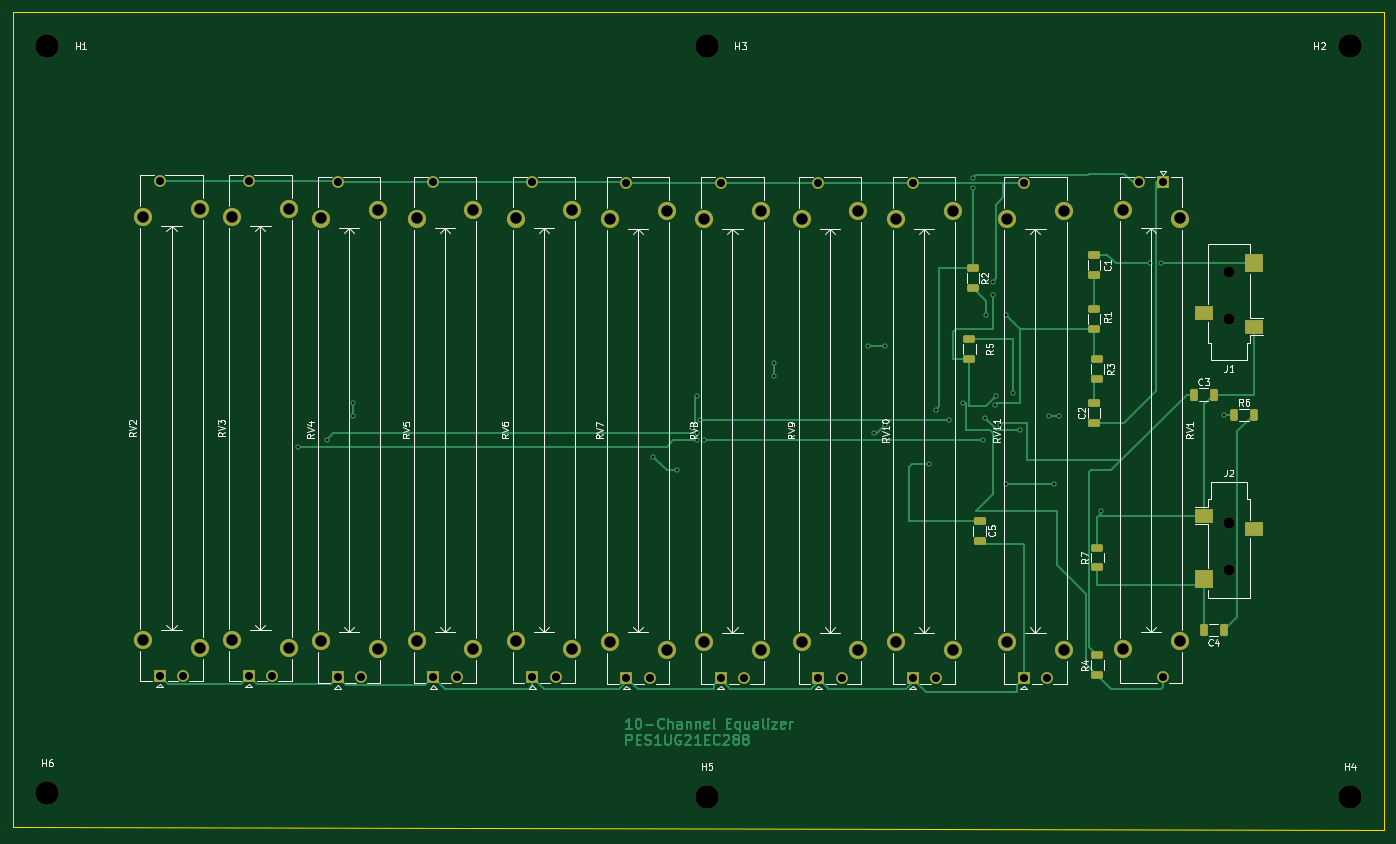
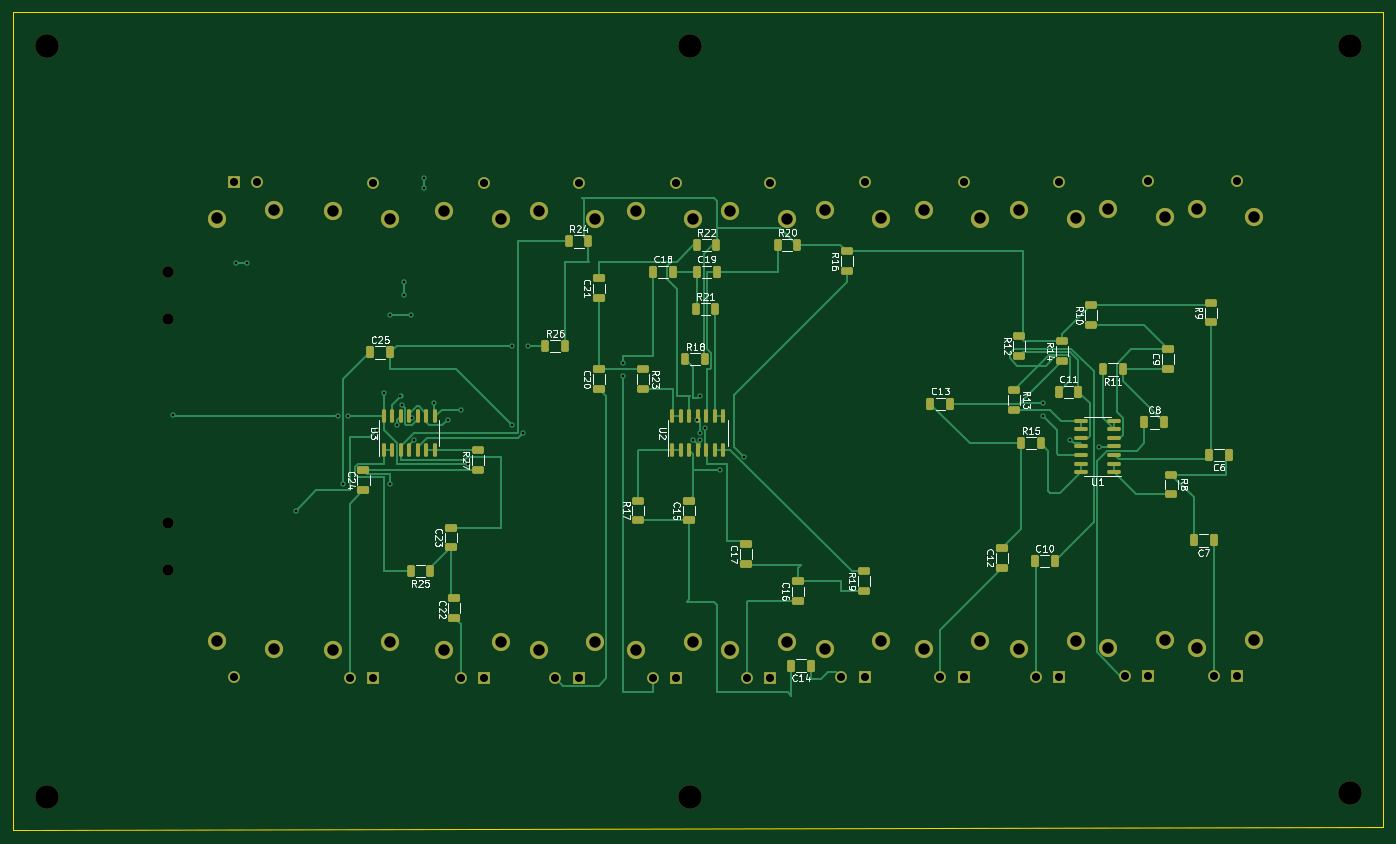
Circuit board: 9 layer files. Board 203.5 x 121.5 mm.
- bottom_copper: 10 channel equalizer-B_Cu.gbr (33333 bytes)
- bottom_mask: 10 channel equalizer-B_Mask.gbr (8790 bytes)
- bottom_silk: 10 channel equalizer-B_Silkscreen.gbr (74403 bytes)
- outline: 10 channel equalizer-Edge_Cuts.gbr (619 bytes)
- top_copper: 10 channel equalizer-F_Cu.gbr (36506 bytes)
- top_mask: 10 channel equalizer-F_Mask.gbr (5684 bytes)
- top_silk: 10 channel equalizer-F_Silkscreen.gbr (48848 bytes)
- drill: 10 channel equalizer-NPTH.drl (554 bytes)
- drill: 10 channel equalizer-PTH.drl (2344 bytes)

=== bottom_copper: 10 channel equalizer-B_Cu.gbr (33333 bytes, source omitted) ===
=== bottom_mask: 10 channel equalizer-B_Mask.gbr (8790 bytes, source omitted) ===
=== bottom_silk: 10 channel equalizer-B_Silkscreen.gbr (74403 bytes, source omitted) ===
=== outline: 10 channel equalizer-Edge_Cuts.gbr ===
%TF.GenerationSoftware,KiCad,Pcbnew,7.0.6*%
%TF.CreationDate,2023-07-25T19:50:32+05:30*%
%TF.ProjectId,10 channel equalizer,31302063-6861-46e6-9e65-6c2065717561,rev?*%
%TF.SameCoordinates,Original*%
%TF.FileFunction,Profile,NP*%
%FSLAX46Y46*%
G04 Gerber Fmt 4.6, Leading zero omitted, Abs format (unit mm)*
G04 Created by KiCad (PCBNEW 7.0.6) date 2023-07-25 19:50:32*
%MOMM*%
%LPD*%
G01*
G04 APERTURE LIST*
%TA.AperFunction,Profile*%
%ADD10C,0.100000*%
%TD*%
G04 APERTURE END LIST*
D10*
X245000000Y-151000000D02*
X41500000Y-150500000D01*
X41500000Y-29500000D01*
X245000000Y-29500000D01*
X245000000Y-151000000D01*
M02*

=== top_copper: 10 channel equalizer-F_Cu.gbr (36506 bytes, source omitted) ===
=== top_mask: 10 channel equalizer-F_Mask.gbr ===
%TF.GenerationSoftware,KiCad,Pcbnew,7.0.6*%
%TF.CreationDate,2023-07-25T19:50:32+05:30*%
%TF.ProjectId,10 channel equalizer,31302063-6861-46e6-9e65-6c2065717561,rev?*%
%TF.SameCoordinates,Original*%
%TF.FileFunction,Soldermask,Top*%
%TF.FilePolarity,Negative*%
%FSLAX46Y46*%
G04 Gerber Fmt 4.6, Leading zero omitted, Abs format (unit mm)*
G04 Created by KiCad (PCBNEW 7.0.6) date 2023-07-25 19:50:32*
%MOMM*%
%LPD*%
G01*
G04 APERTURE LIST*
G04 Aperture macros list*
%AMRoundRect*
0 Rectangle with rounded corners*
0 $1 Rounding radius*
0 $2 $3 $4 $5 $6 $7 $8 $9 X,Y pos of 4 corners*
0 Add a 4 corners polygon primitive as box body*
4,1,4,$2,$3,$4,$5,$6,$7,$8,$9,$2,$3,0*
0 Add four circle primitives for the rounded corners*
1,1,$1+$1,$2,$3*
1,1,$1+$1,$4,$5*
1,1,$1+$1,$6,$7*
1,1,$1+$1,$8,$9*
0 Add four rect primitives between the rounded corners*
20,1,$1+$1,$2,$3,$4,$5,0*
20,1,$1+$1,$4,$5,$6,$7,0*
20,1,$1+$1,$6,$7,$8,$9,0*
20,1,$1+$1,$8,$9,$2,$3,0*%
G04 Aperture macros list end*
%ADD10R,1.750000X1.750000*%
%ADD11C,1.750000*%
%ADD12C,2.700000*%
%ADD13RoundRect,0.250000X0.625000X-0.312500X0.625000X0.312500X-0.625000X0.312500X-0.625000X-0.312500X0*%
%ADD14RoundRect,0.250000X-0.650000X0.325000X-0.650000X-0.325000X0.650000X-0.325000X0.650000X0.325000X0*%
%ADD15RoundRect,0.250000X0.325000X0.650000X-0.325000X0.650000X-0.325000X-0.650000X0.325000X-0.650000X0*%
%ADD16C,3.500000*%
%ADD17RoundRect,0.250000X-0.625000X0.312500X-0.625000X-0.312500X0.625000X-0.312500X0.625000X0.312500X0*%
%ADD18RoundRect,0.250000X-0.312500X-0.625000X0.312500X-0.625000X0.312500X0.625000X-0.312500X0.625000X0*%
%ADD19C,1.700000*%
%ADD20R,2.800000X2.200000*%
%ADD21R,2.800000X2.800000*%
%ADD22RoundRect,0.250000X0.650000X-0.325000X0.650000X0.325000X-0.650000X0.325000X-0.650000X-0.325000X0*%
%ADD23RoundRect,0.250000X-0.325000X-0.650000X0.325000X-0.650000X0.325000X0.650000X-0.325000X0.650000X0*%
G04 APERTURE END LIST*
D10*
%TO.C,RV9*%
X161050000Y-128350000D03*
D11*
X164550000Y-128350000D03*
X161050000Y-54850000D03*
D12*
X167000000Y-124200000D03*
X158600000Y-123000000D03*
X158600000Y-60200000D03*
X167000000Y-59000000D03*
%TD*%
D13*
%TO.C,R4*%
X202500000Y-127925000D03*
X202500000Y-125000000D03*
%TD*%
D10*
%TO.C,RV4*%
X89638000Y-128250000D03*
D11*
X93138000Y-128250000D03*
X89638000Y-54750000D03*
D12*
X95588000Y-124100000D03*
X87188000Y-122900000D03*
X87188000Y-60100000D03*
X95588000Y-58900000D03*
%TD*%
D14*
%TO.C,C5*%
X185000000Y-105000000D03*
X185000000Y-107950000D03*
%TD*%
D10*
%TO.C,RV10*%
X175050000Y-128350000D03*
D11*
X178550000Y-128350000D03*
X175050000Y-54850000D03*
D12*
X181000000Y-124200000D03*
X172600000Y-123000000D03*
X172600000Y-60200000D03*
X181000000Y-59000000D03*
%TD*%
D13*
%TO.C,R5*%
X183500000Y-80925000D03*
X183500000Y-78000000D03*
%TD*%
D15*
%TO.C,C4*%
X221250000Y-121250000D03*
X218300000Y-121250000D03*
%TD*%
D16*
%TO.C,H6*%
X46500000Y-145500000D03*
%TD*%
D17*
%TO.C,R1*%
X202000000Y-73525000D03*
X202000000Y-76450000D03*
%TD*%
D16*
%TO.C,H3*%
X144500000Y-34500000D03*
%TD*%
D10*
%TO.C,RV7*%
X132550000Y-128336000D03*
D11*
X136050000Y-128336000D03*
X132550000Y-54836000D03*
D12*
X138500000Y-124186000D03*
X130100000Y-122986000D03*
X130100000Y-60186000D03*
X138500000Y-58986000D03*
%TD*%
D10*
%TO.C,RV1*%
X212250000Y-54750000D03*
D11*
X208750000Y-54750000D03*
X212250000Y-128250000D03*
D12*
X206300000Y-58900000D03*
X214700000Y-60100000D03*
X214700000Y-122900000D03*
X206300000Y-124100000D03*
%TD*%
D16*
%TO.C,H5*%
X144500000Y-146000000D03*
%TD*%
D10*
%TO.C,RV6*%
X118550000Y-128250000D03*
D11*
X122050000Y-128250000D03*
X118550000Y-54750000D03*
D12*
X124500000Y-124100000D03*
X116100000Y-122900000D03*
X116100000Y-60100000D03*
X124500000Y-58900000D03*
%TD*%
D10*
%TO.C,RV11*%
X191550000Y-128350000D03*
D11*
X195050000Y-128350000D03*
X191550000Y-54850000D03*
D12*
X197500000Y-124200000D03*
X189100000Y-123000000D03*
X189100000Y-60200000D03*
X197500000Y-59000000D03*
%TD*%
D14*
%TO.C,C1*%
X202000000Y-65500000D03*
X202000000Y-68450000D03*
%TD*%
D16*
%TO.C,H1*%
X46500000Y-34500000D03*
%TD*%
%TO.C,H2*%
X240000000Y-34500000D03*
%TD*%
D10*
%TO.C,RV5*%
X103862000Y-128250000D03*
D11*
X107362000Y-128250000D03*
X103862000Y-54750000D03*
D12*
X109812000Y-124100000D03*
X101412000Y-122900000D03*
X101412000Y-60100000D03*
X109812000Y-58900000D03*
%TD*%
D16*
%TO.C,H4*%
X240000000Y-146000000D03*
%TD*%
D18*
%TO.C,R6*%
X222825000Y-89250000D03*
X225750000Y-89250000D03*
%TD*%
D10*
%TO.C,RV8*%
X146550000Y-128350000D03*
D11*
X150050000Y-128350000D03*
X146550000Y-54850000D03*
D12*
X152500000Y-124200000D03*
X144100000Y-123000000D03*
X144100000Y-60200000D03*
X152500000Y-59000000D03*
%TD*%
D19*
%TO.C,J2*%
X222050000Y-105350000D03*
X222050000Y-112350000D03*
D20*
X225750000Y-106250000D03*
X218350000Y-104250000D03*
D21*
X218350000Y-113650000D03*
%TD*%
D10*
%TO.C,RV3*%
X76430000Y-127996000D03*
D11*
X79930000Y-127996000D03*
X76430000Y-54496000D03*
D12*
X82380000Y-123846000D03*
X73980000Y-122646000D03*
X73980000Y-59846000D03*
X82380000Y-58646000D03*
%TD*%
D22*
%TO.C,C2*%
X202000000Y-90450000D03*
X202000000Y-87500000D03*
%TD*%
D10*
%TO.C,RV2*%
X63222000Y-127996000D03*
D11*
X66722000Y-127996000D03*
X63222000Y-54496000D03*
D12*
X69172000Y-123846000D03*
X60772000Y-122646000D03*
X60772000Y-59846000D03*
X69172000Y-58646000D03*
%TD*%
D17*
%TO.C,R3*%
X202500000Y-80950000D03*
X202500000Y-83875000D03*
%TD*%
%TO.C,R2*%
X184000000Y-70425000D03*
X184000000Y-67500000D03*
%TD*%
D19*
%TO.C,J1*%
X222050000Y-75050000D03*
X222050000Y-68050000D03*
D20*
X218350000Y-74150000D03*
X225750000Y-76150000D03*
D21*
X225750000Y-66750000D03*
%TD*%
D13*
%TO.C,R7*%
X202500000Y-111925000D03*
X202500000Y-109000000D03*
%TD*%
D23*
%TO.C,C3*%
X216800000Y-86250000D03*
X219750000Y-86250000D03*
%TD*%
M02*

=== top_silk: 10 channel equalizer-F_Silkscreen.gbr (48848 bytes, source omitted) ===
=== drill: 10 channel equalizer-NPTH.drl ===
M48
; DRILL file {KiCad 7.0.6} date Tue Jul 25 19:50:27 2023
; FORMAT={-:-/ absolute / inch / decimal}
; #@! TF.CreationDate,2023-07-25T19:50:27+05:30
; #@! TF.GenerationSoftware,Kicad,Pcbnew,7.0.6
; #@! TF.FileFunction,NonPlated,1,2,NPTH
FMAT,2
INCH
; #@! TA.AperFunction,NonPlated,NPTH,ComponentDrill
T1C0.0669
; #@! TA.AperFunction,NonPlated,NPTH,ComponentDrill
T2C0.1378
%
G90
G05
T1
X8.7421Y-2.6791
X8.7421Y-2.9547
X8.7421Y-4.1476
X8.7421Y-4.4232
T2
X1.8307Y-1.3583
X1.8307Y-5.7283
X5.689Y-1.3583
X5.689Y-5.748
X9.4488Y-1.3583
X9.4488Y-5.748
T0
M30

=== drill: 10 channel equalizer-PTH.drl ===
M48
; DRILL file {KiCad 7.0.6} date Tue Jul 25 19:50:27 2023
; FORMAT={-:-/ absolute / inch / decimal}
; #@! TF.CreationDate,2023-07-25T19:50:27+05:30
; #@! TF.GenerationSoftware,Kicad,Pcbnew,7.0.6
; #@! TF.FileFunction,Plated,1,2,PTH
FMAT,2
INCH
; #@! TA.AperFunction,Plated,PTH,ViaDrill
T1C0.0157
; #@! TA.AperFunction,Plated,PTH,ComponentDrill
T2C0.0472
; #@! TA.AperFunction,Plated,PTH,ComponentDrill
T3C0.0669
%
G90
G05
T1
X3.2984Y-3.7008
X3.4646Y-3.6614
X3.622Y-3.4449
X3.622Y-3.5236
X5.3735Y-3.7594
X5.5118Y-3.8386
X5.6004Y-3.5925
X5.6299Y-3.4055
X5.6299Y-3.622
X5.6299Y-3.6614
X5.6496Y-3.5433
X5.6693Y-3.6614
X6.0827Y-3.2087
X6.0827Y-3.2874
X6.6339Y-3.1102
X6.6644Y-3.622
X6.7323Y-3.1102
X6.7323Y-3.5718
X6.9877Y-3.7997
X7.0276Y-3.4843
X7.1063Y-3.5433
X7.185Y-3.4449
X7.2441Y-2.1309
X7.2441Y-2.188
X7.3031Y-3.6614
X7.3174Y-3.5352
X7.3228Y-2.9331
X7.3622Y-2.7362
X7.3622Y-2.815
X7.3725Y-3.4552
X7.3819Y-3.4055
X7.4007Y-3.5739
X7.4409Y-2.9331
X7.4409Y-3.9173
X7.4803Y-3.3858
X7.5197Y-3.6024
X7.688Y-3.5236
X7.7165Y-3.9173
X7.7451Y-3.5236
X7.9921Y-4.0748
X8.2776Y-2.628
X8.3455Y-2.628
X8.7106Y-3.5138
T2
X2.4891Y-2.1455
X2.4891Y-5.0392
X2.6269Y-5.0392
X3.0091Y-2.1455
X3.0091Y-5.0392
X3.1469Y-5.0392
X3.5291Y-2.1555
X3.5291Y-5.0492
X3.6669Y-5.0492
X4.0891Y-2.1555
X4.0891Y-5.0492
X4.2269Y-5.0492
X4.6673Y-2.1555
X4.6673Y-5.0492
X4.8051Y-5.0492
X5.2185Y-2.1589
X5.2185Y-5.0526
X5.3563Y-5.0526
X5.7697Y-2.1594
X5.7697Y-5.0531
X5.9075Y-5.0531
X6.3406Y-2.1594
X6.3406Y-5.0531
X6.4783Y-5.0531
X6.8917Y-2.1594
X6.8917Y-5.0531
X7.0295Y-5.0531
X7.5413Y-2.1594
X7.5413Y-5.0531
X7.6791Y-5.0531
X8.2185Y-2.1555
X8.3563Y-2.1555
X8.3563Y-5.0492
T3
X2.3926Y-2.3561
X2.3926Y-4.8286
X2.7233Y-2.3089
X2.7233Y-4.8758
X2.9126Y-2.3561
X2.9126Y-4.8286
X3.2433Y-2.3089
X3.2433Y-4.8758
X3.4326Y-2.3661
X3.4326Y-4.8386
X3.7633Y-2.3189
X3.7633Y-4.8858
X3.9926Y-2.3661
X3.9926Y-4.8386
X4.3233Y-2.3189
X4.3233Y-4.8858
X4.5709Y-2.3661
X4.5709Y-4.8386
X4.9016Y-2.3189
X4.9016Y-4.8858
X5.122Y-2.3695
X5.122Y-4.842
X5.4528Y-2.3223
X5.4528Y-4.8892
X5.6732Y-2.3701
X5.6732Y-4.8425
X6.0039Y-2.3228
X6.0039Y-4.8898
X6.2441Y-2.3701
X6.2441Y-4.8425
X6.5748Y-2.3228
X6.5748Y-4.8898
X6.7953Y-2.3701
X6.7953Y-4.8425
X7.126Y-2.3228
X7.126Y-4.8898
X7.4449Y-2.3701
X7.4449Y-4.8425
X7.7756Y-2.3228
X7.7756Y-4.8898
X8.122Y-2.3189
X8.122Y-4.8858
X8.4528Y-2.3661
X8.4528Y-4.8386
T0
M30
